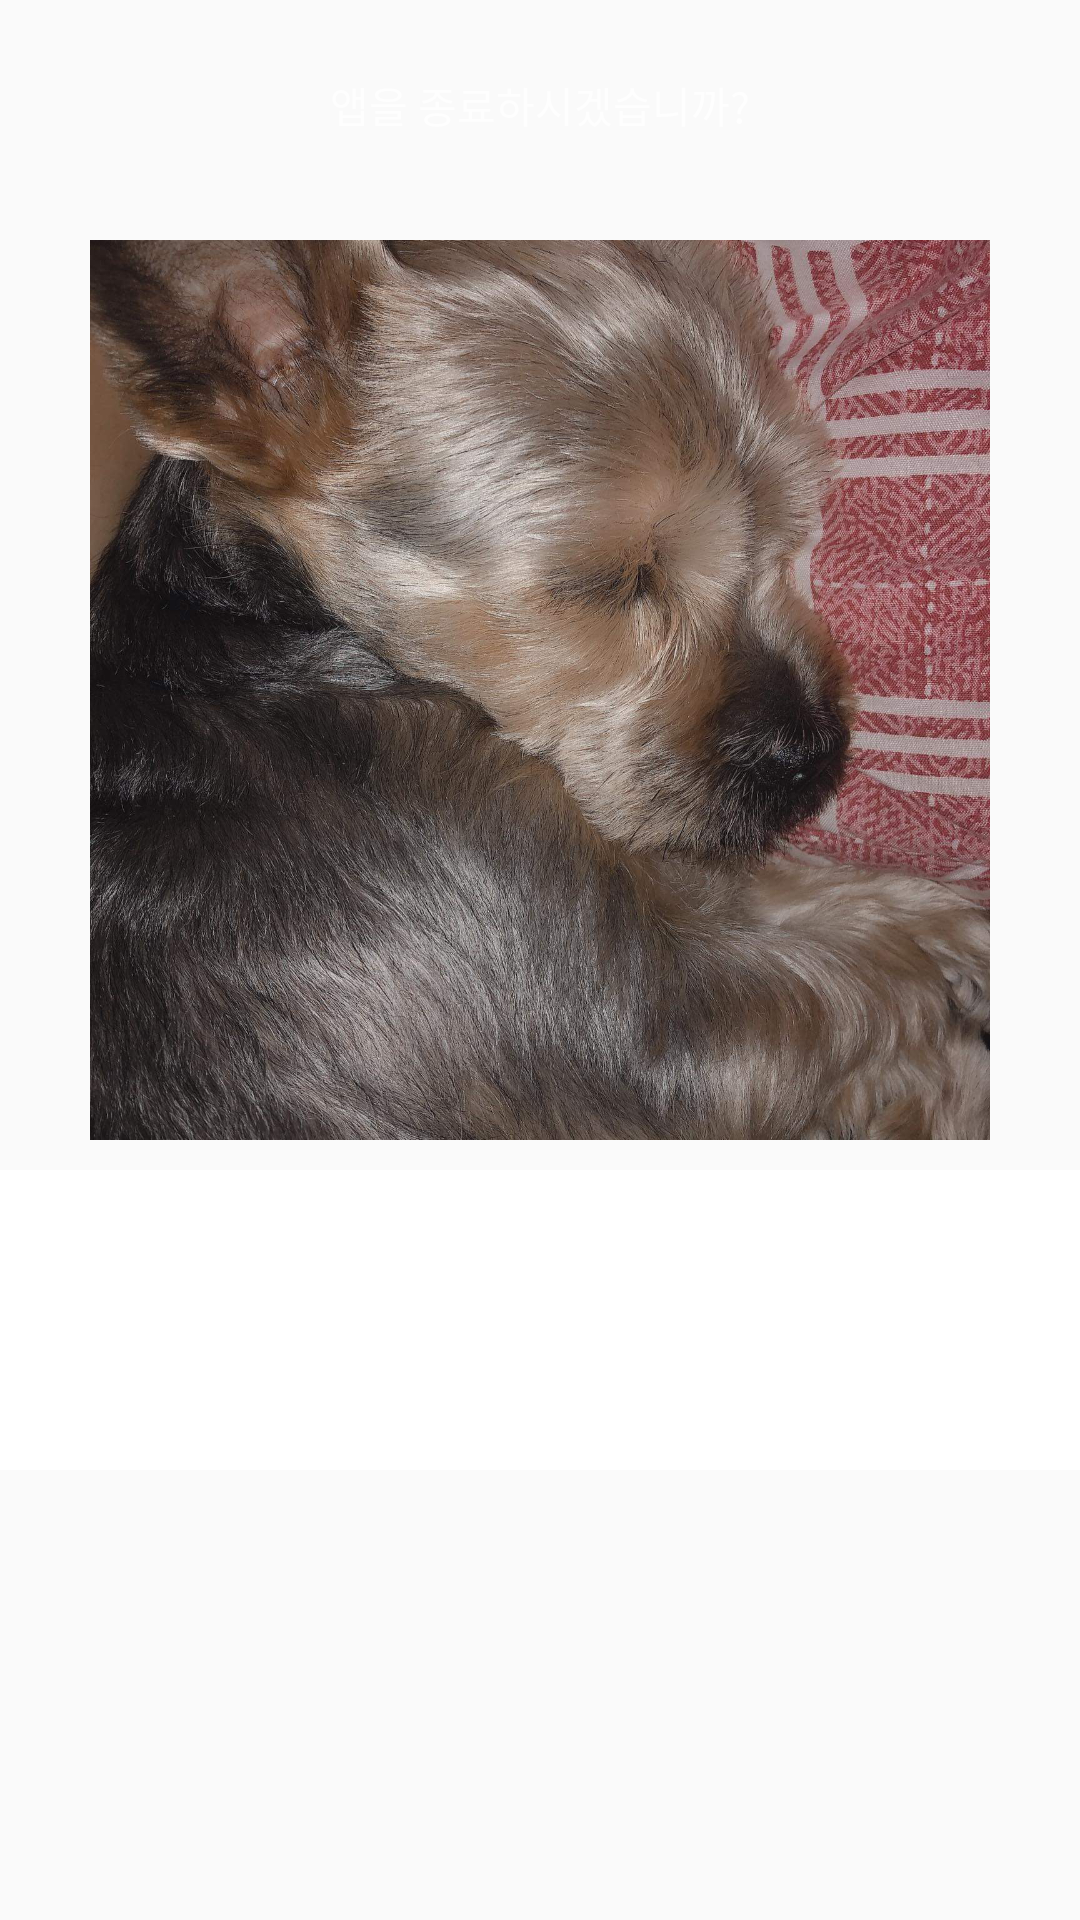

Reconstruct the res/layout file that produces this screen, plus the resources it refers to.
<!-- AndroidManifest.xml: application theme AppTheme -->
<!-- res/layout/activity_popup.xml -->
<?xml version="1.0" encoding="utf-8"?>
<LinearLayout xmlns:android="http://schemas.android.com/apk/res/android"
    xmlns:tools="http://schemas.android.com/tools"
    android:theme="@style/Theme.AppCompat"
    android:layout_width="match_parent"
    android:layout_height="match_parent"
    android:orientation="vertical"
    tools:context=".PopupActivity">

    <TextView
        android:layout_width="match_parent"
        android:layout_height="50dp"
        android:text="앱을 종료하시겠습니까?"
        android:gravity="center"
        android:layout_margin="10sp"
        />
    <ImageView
        android:layout_width="match_parent"
        android:layout_height="300dp"
        android:layout_margin="10sp"
        android:src="@drawable/image"
        />
    <LinearLayout
        android:layout_width="match_parent"
        android:layout_height="100dp"
        android:orientation="horizontal"
        >
        <Button
            android:id="@+id/popup_buttonNo"
            android:layout_width="match_parent"
            android:layout_height="match_parent"
            android:background="@color/colorWhite"
            android:text="아니오"
            android:textStyle="bold"
            android:layout_weight="1"
            />
        <Button
            android:id="@+id/popup_buttonYes"
            android:layout_width="match_parent"
            android:layout_height="match_parent"
            android:background="@color/colorWhite"
            android:text="예"
            android:textStyle="bold"
            android:layout_weight="1"
            />
    </LinearLayout>
</LinearLayout>
<!-- resources referenced by this layout -->
<resources>
  <color name="colorWhite">#FFFFFF</color>
  <!-- drawable image: jpg bitmap (drawable, 844792 bytes) -->
  <style name="AppTheme" parent="Theme.AppCompat.Light.NoActionBar">
          
          <item name="colorPrimary">@color/colorLightGray</item>
          <item name="colorPrimaryDark">@color/colorBlack</item>
          <item name="colorAccent">@color/colorAccent</item>
      </style>
  <color name="colorLightGray">#E2E2E2</color>
  <color name="colorBlack">#000000</color>
  <color name="colorAccent">#D81B60</color>
</resources>
